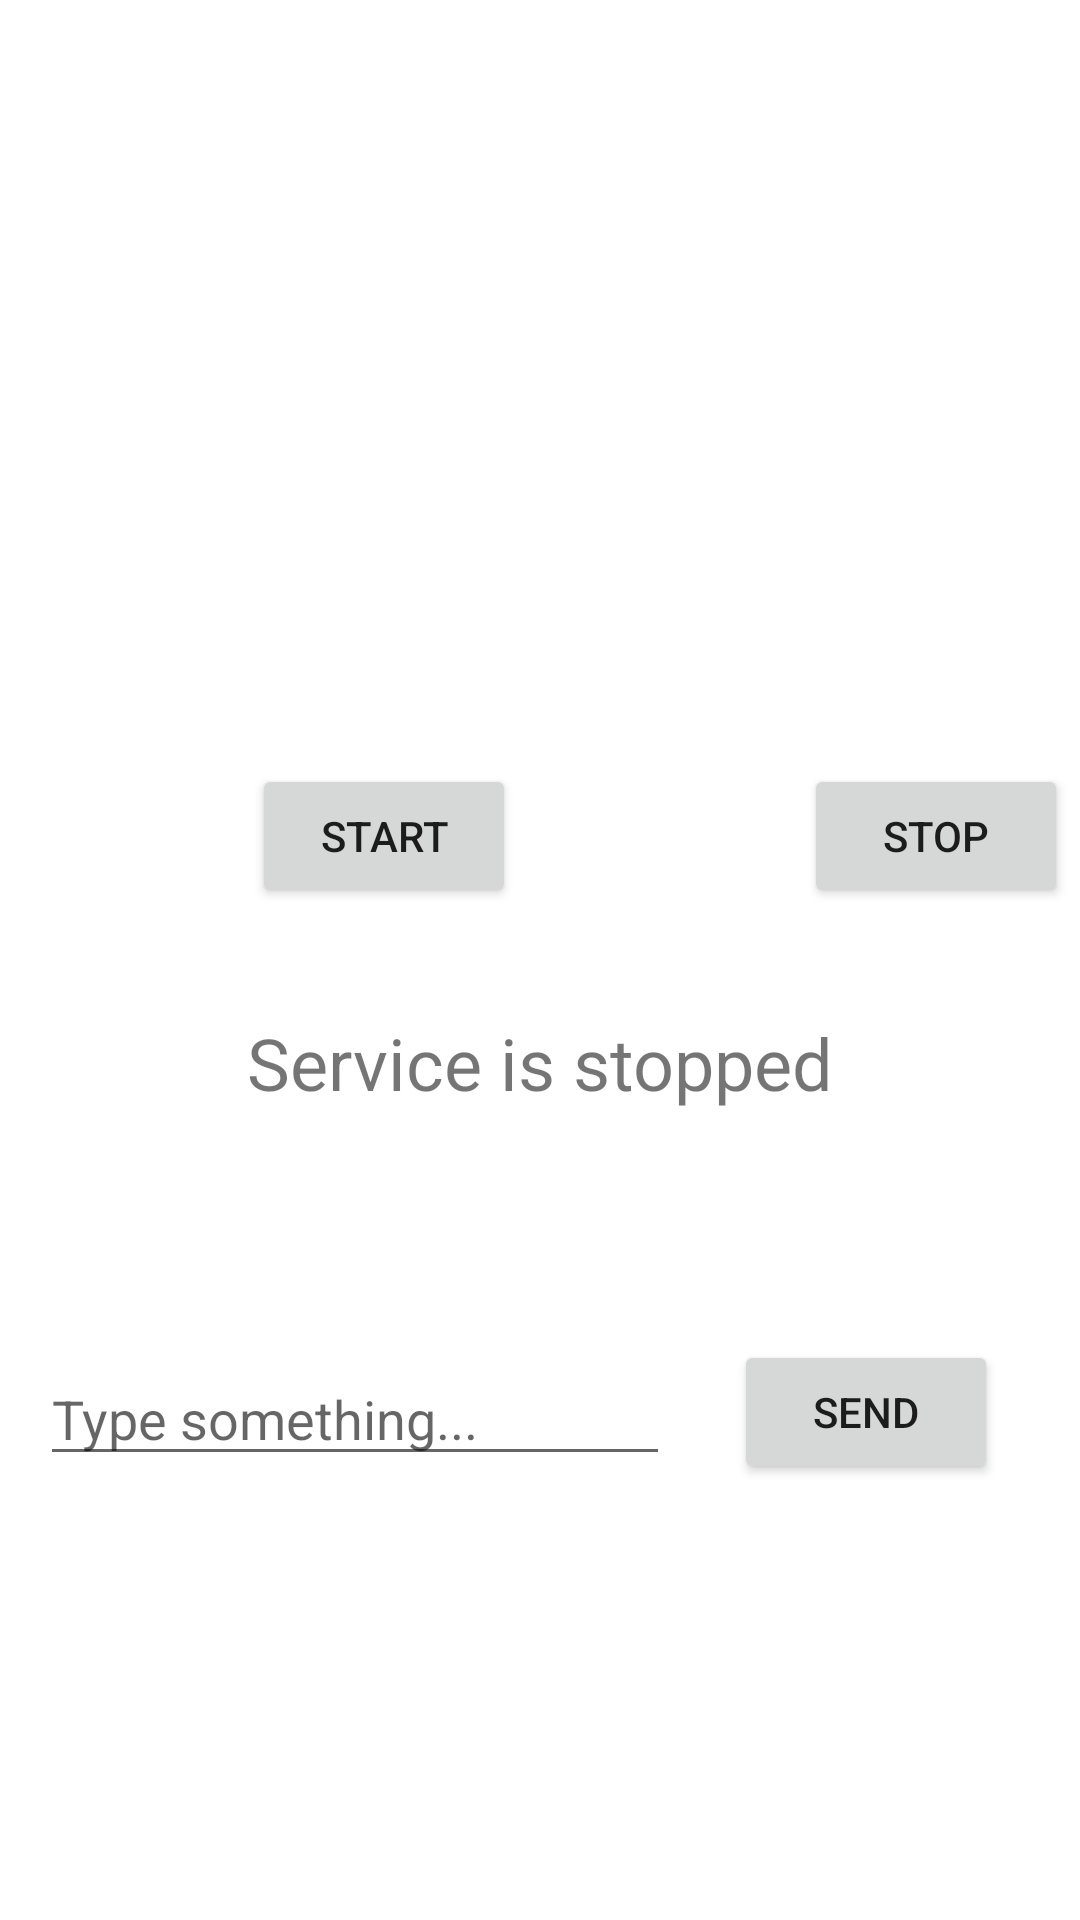

Android layout source for this screen:
<!-- AndroidManifest.xml: application theme Theme.Concept_Bundle -->
<!-- res/layout/activity_service.xml -->
<?xml version="1.0" encoding="utf-8"?>
<androidx.constraintlayout.widget.ConstraintLayout xmlns:android="http://schemas.android.com/apk/res/android"
    xmlns:app="http://schemas.android.com/apk/res-auto"
    xmlns:tools="http://schemas.android.com/tools"
    android:layout_width="match_parent"
    android:layout_height="match_parent"
    tools:context=".ServiceActivity">

    <Button
        android:id="@+id/btnStartService"
        android:layout_width="wrap_content"
        android:layout_height="wrap_content"
        android:layout_marginStart="84dp"
        android:text="Start"
        app:layout_constraintBottom_toBottomOf="parent"
        app:layout_constraintStart_toStartOf="parent"
        app:layout_constraintTop_toTopOf="parent"
        app:layout_constraintVertical_bias="0.43" />

    <Button
        android:id="@+id/btnStopService"
        android:layout_width="wrap_content"
        android:layout_height="wrap_content"
        android:layout_marginStart="96dp"
        android:text="stop"
        app:layout_constraintBottom_toBottomOf="parent"
        app:layout_constraintStart_toEndOf="@+id/btnStartService"
        app:layout_constraintTop_toTopOf="parent"
        app:layout_constraintVertical_bias="0.43" />

    <TextView
        android:id="@+id/tvServiceStatus"
        android:layout_width="wrap_content"
        android:layout_height="wrap_content"
        android:text="Service is stopped"
        android:textSize="24sp"
        app:layout_constraintBottom_toBottomOf="parent"
        app:layout_constraintEnd_toEndOf="parent"
        app:layout_constraintStart_toStartOf="parent"
        app:layout_constraintTop_toTopOf="parent"
        app:layout_constraintVertical_bias="0.556" />

    <EditText
        android:id="@+id/etDataforService"
        android:layout_width="wrap_content"
        android:layout_height="wrap_content"
        android:layout_marginTop="148dp"
        android:ems="10"
        android:hint="Type something..."
        android:inputType="textPersonName"
        app:layout_constraintEnd_toEndOf="parent"
        app:layout_constraintEnd_toStartOf="@+id/btnSendDatatoService"
        app:layout_constraintHorizontal_bias="0.382"
        app:layout_constraintStart_toStartOf="parent"
        app:layout_constraintTop_toBottomOf="@+id/btnStartService" />

    <Button
        android:id="@+id/btnSendDatatoService"
        android:layout_width="wrap_content"
        android:layout_height="wrap_content"
        android:layout_marginTop="144dp"
        android:text="send"
        app:layout_constraintEnd_toEndOf="parent"
        app:layout_constraintHorizontal_bias="0.899"
        app:layout_constraintStart_toStartOf="parent"
        app:layout_constraintTop_toBottomOf="@+id/btnStopService" />
</androidx.constraintlayout.widget.ConstraintLayout>
<!-- resources referenced by this layout -->
<resources>
  <style name="Theme.Concept_Bundle" parent="Theme.MaterialComponents.DayNight.DarkActionBar">
          
          <item name="colorPrimary">@color/purple_500</item>
          <item name="colorPrimaryVariant">@color/purple_700</item>
          <item name="colorOnPrimary">@color/white</item>
          
          <item name="colorSecondary">@color/teal_200</item>
          <item name="colorSecondaryVariant">@color/teal_700</item>
          <item name="colorOnSecondary">@color/black</item>
          
          <item name="android:statusBarColor">?attr/colorPrimaryVariant</item>
          
      </style>
  <!-- not gathered from this repository: default colours our renderer supplied (Android Studio template values) -->
  <color name="purple_500">#FF6200EE</color>
  <color name="purple_700">#FF3700B3</color>
  <color name="teal_200">#FF03DAC5</color>
  <color name="teal_700">#FF018786</color>
  <color name="black">#FF000000</color>
  <color name="white">#FFFFFFFF</color>
</resources>
